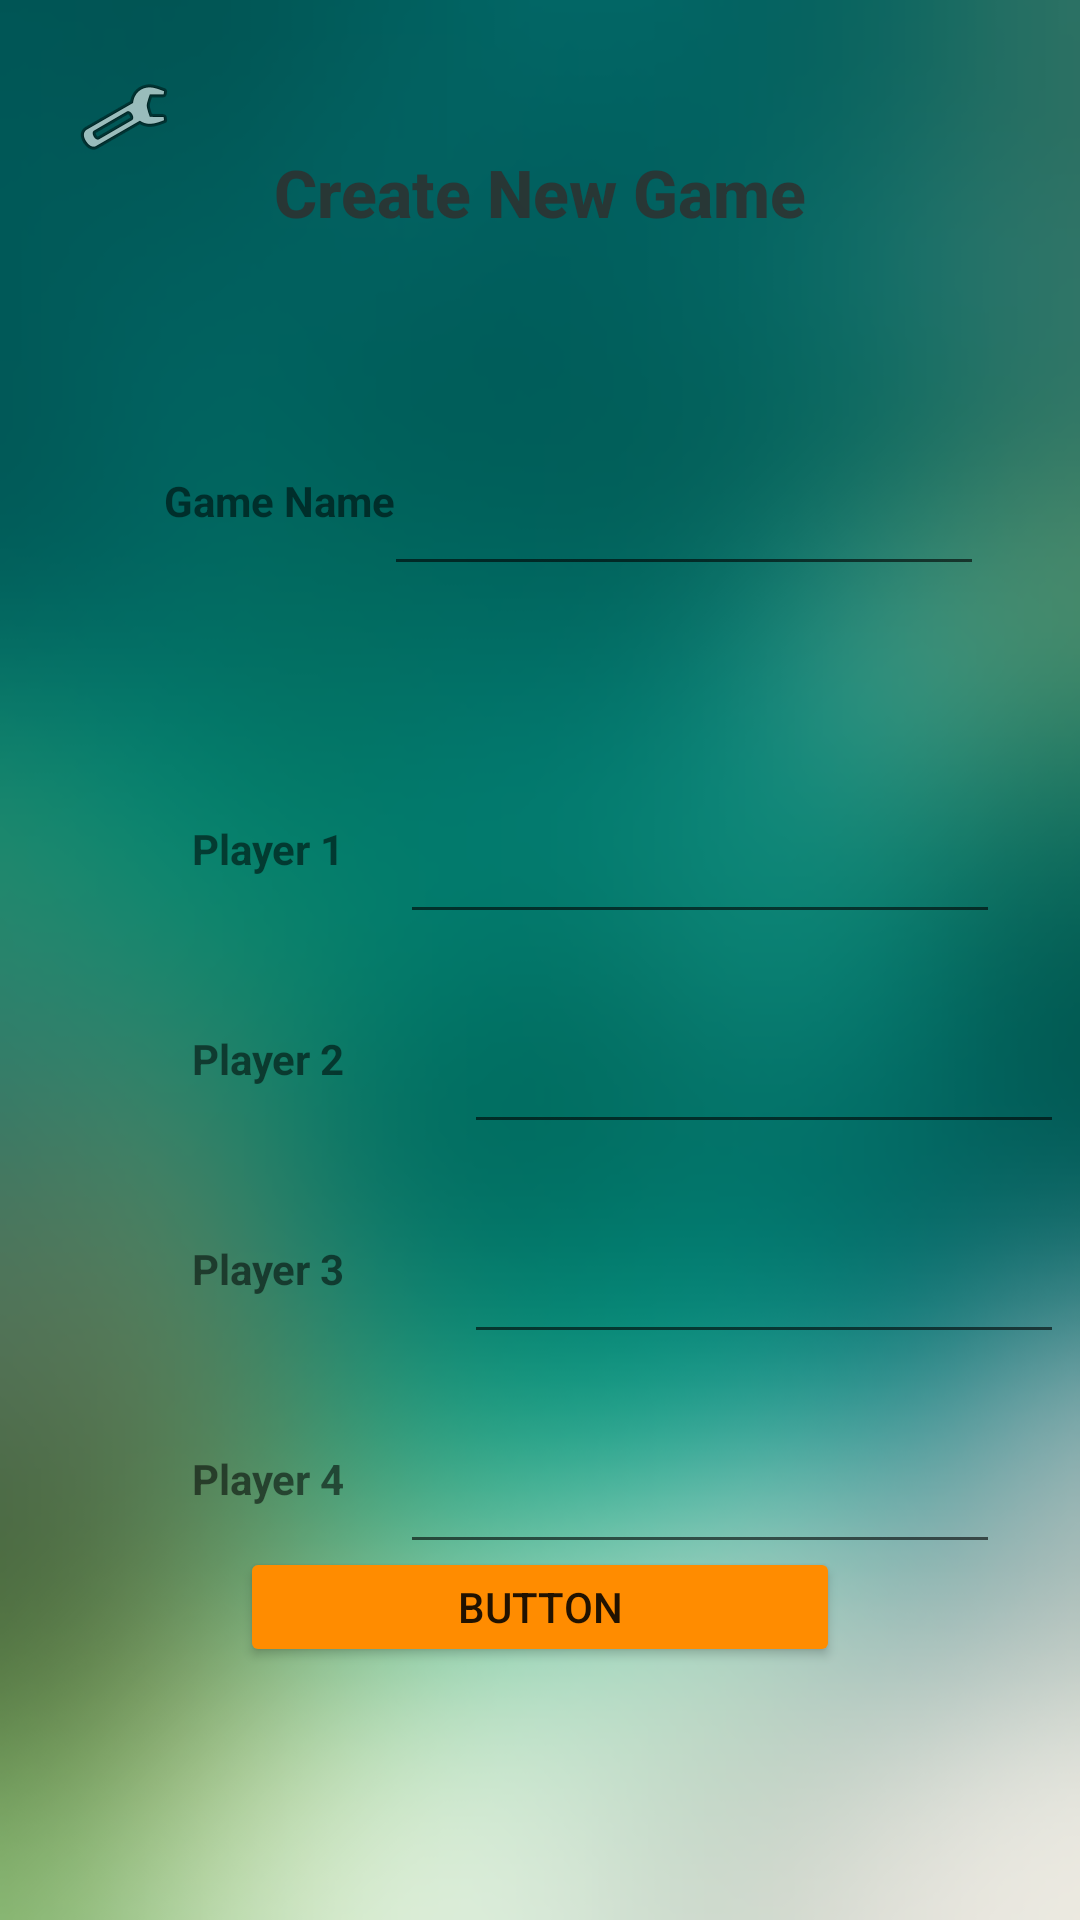

Write the Android layout XML for this screen, with the resource values it uses.
<!-- AndroidManifest.xml: application theme Theme.Team100_miniGolfApp -->
<!-- res/layout/activity_create_new_game.xml -->
<?xml version="1.0" encoding="utf-8"?>
<androidx.constraintlayout.widget.ConstraintLayout xmlns:android="http://schemas.android.com/apk/res/android"
    xmlns:app="http://schemas.android.com/apk/res-auto"
    xmlns:tools="http://schemas.android.com/tools"
    android:id="@+id/createNewGameBanner"
    android:layout_width="match_parent"
    android:layout_height="match_parent"
    android:background="@drawable/background2"
    tools:context=".CreateNewGame">

    <TextView
        android:id="@+id/createGameBanner"
        android:layout_width="200dp"
        android:layout_height="40dp"
        android:layout_marginStart="8dp"
        android:layout_marginTop="8dp"
        android:layout_marginEnd="8dp"
        android:fontFamily="sans-serif-medium"
        android:text="Create New Game"
        android:textAlignment="center"
        android:textAppearance="@style/TextAppearance.AppCompat.Large"
        android:textColor="#D5302F2D"
        android:textStyle="bold"
        app:layout_constraintBottom_toBottomOf="parent"
        app:layout_constraintEnd_toEndOf="parent"
        app:layout_constraintHorizontal_bias="0.5"
        app:layout_constraintStart_toEndOf="@+id/settingButtonNewGame"
        app:layout_constraintStart_toStartOf="parent"
        app:layout_constraintTop_toTopOf="parent"
        app:layout_constraintVertical_bias=".07" />

    <ImageButton
        android:id="@+id/settingButtonNewGame"
        android:layout_width="54dp"
        android:layout_height="46dp"
        android:layout_marginTop="16dp"
        android:background="@null"
        app:layout_constraintEnd_toEndOf="parent"
        app:layout_constraintHorizontal_bias="0.047"
        app:layout_constraintStart_toStartOf="parent"
        app:layout_constraintTop_toTopOf="parent"
        app:srcCompat="@android:drawable/ic_menu_manage" />

    <TextView
        android:id="@+id/gameNameTxt"
        android:layout_width="130dp"
        android:layout_height="40dp"
        android:layout_marginStart="28dp"
        android:layout_marginTop="68dp"
        android:text="Game Name"
        android:textAlignment="center"
        android:textSize="14sp"
        android:textStyle="bold"
        app:layout_constraintBottom_toBottomOf="parent"
        app:layout_constraintStart_toStartOf="parent"
        app:layout_constraintTop_toBottomOf="@+id/createGameBanner"
        app:layout_constraintVertical_bias="0.0" />

    <EditText
        android:id="@+id/gameNameInput"
        android:layout_width="200dp"
        android:layout_height="40dp"
        android:layout_marginTop="60dp"
        android:layout_marginEnd="32dp"
        android:ems="10"
        android:inputType="textPersonName"
        app:layout_constraintBottom_toBottomOf="parent"
        app:layout_constraintEnd_toEndOf="parent"
        app:layout_constraintTop_toBottomOf="@+id/createGameBanner"
        app:layout_constraintVertical_bias="0.013" />

    <TextView
        android:id="@+id/playerOneBanner"
        android:layout_width="130dp"
        android:layout_height="40dp"
        android:layout_marginTop="76dp"
        android:text="Player 1"
        android:textAlignment="center"
        android:textStyle="bold"
        app:layout_constraintEnd_toEndOf="parent"
        app:layout_constraintHorizontal_bias="0.106"
        app:layout_constraintStart_toStartOf="parent"
        app:layout_constraintTop_toBottomOf="@+id/gameNameTxt" />

    <EditText
        android:id="@+id/playerOneNameInput"
        android:layout_width="200dp"
        android:layout_height="40dp"
        android:layout_marginTop="76dp"
        android:ems="10"
        android:inputType="textPersonName"
        app:layout_constraintEnd_toEndOf="parent"
        app:layout_constraintHorizontal_bias="0.834"
        app:layout_constraintStart_toStartOf="parent"
        app:layout_constraintTop_toBottomOf="@+id/gameNameInput" />

    <TextView
        android:id="@+id/playerTwoBanner"
        android:layout_width="130dp"
        android:layout_height="40dp"
        android:layout_marginTop="30dp"
        android:text="Player 2"
        android:textAlignment="center"
        android:textStyle="bold"
        app:layout_constraintEnd_toEndOf="parent"
        app:layout_constraintHorizontal_bias="0.106"
        app:layout_constraintStart_toStartOf="parent"
        app:layout_constraintTop_toBottomOf="@+id/playerOneBanner" />

    <EditText
        android:id="@+id/playerTwoNameInput"
        android:layout_width="200dp"
        android:layout_height="40dp"
        android:layout_marginTop="30dp"
        android:ems="10"
        android:inputType="textPersonName"
        app:layout_constraintEnd_toEndOf="parent"
        app:layout_constraintHorizontal_bias="0.085"
        app:layout_constraintStart_toEndOf="@+id/playerTwoBanner"
        app:layout_constraintTop_toBottomOf="@+id/playerOneNameInput" />

    <TextView
        android:id="@+id/playerThreeNameBanner"
        android:layout_width="130dp"
        android:layout_height="40dp"
        android:layout_marginTop="30dp"
        android:text="Player 3"
        android:textAlignment="center"
        android:textStyle="bold"
        app:layout_constraintEnd_toEndOf="parent"
        app:layout_constraintHorizontal_bias="0.106"
        app:layout_constraintStart_toStartOf="parent"
        app:layout_constraintTop_toBottomOf="@+id/playerTwoBanner" />

    <EditText
        android:id="@+id/playerThreeNameInput"
        android:layout_width="200dp"
        android:layout_height="40dp"
        android:layout_marginTop="30dp"
        android:ems="10"
        android:inputType="textPersonName"
        app:layout_constraintEnd_toEndOf="parent"
        app:layout_constraintHorizontal_bias="0.085"
        app:layout_constraintStart_toEndOf="@+id/playerThreeNameBanner"
        app:layout_constraintTop_toBottomOf="@+id/playerTwoNameInput" />

    <TextView
        android:id="@+id/playerFourNameBanner"
        android:layout_width="130dp"
        android:layout_height="40dp"
        android:layout_marginTop="30dp"
        android:text="Player 4"
        android:textAlignment="center"
        android:textStyle="bold"
        app:layout_constraintEnd_toEndOf="parent"
        app:layout_constraintHorizontal_bias="0.106"
        app:layout_constraintStart_toStartOf="parent"
        app:layout_constraintTop_toBottomOf="@+id/playerThreeNameBanner" />

    <EditText
        android:id="@+id/playerFourNameInput"
        android:layout_width="200dp"
        android:layout_height="40dp"
        android:layout_marginTop="30dp"
        android:ems="10"
        android:inputType="textPersonName"
        app:layout_constraintEnd_toEndOf="parent"
        app:layout_constraintHorizontal_bias="0.834"
        app:layout_constraintStart_toStartOf="parent"
        app:layout_constraintTop_toBottomOf="@+id/playerThreeNameInput" />

    <Spinner
        android:id="@+id/courseNameMenu"
        android:layout_width="200dp"
        android:layout_height="40dp"
        android:layout_marginBottom="152dp"
        android:background="@android:drawable/btn_dropdown"
        android:spinnerMode="dialog"
        app:layout_constraintBottom_toBottomOf="parent"
        app:layout_constraintEnd_toEndOf="parent"
        app:layout_constraintHorizontal_bias="0.5"
        app:layout_constraintStart_toStartOf="parent"
        app:layout_constraintTop_toBottomOf="@+id/playerFourNameInput"
        app:layout_constraintVertical_bias="0.694" />

    <Button
        android:id="@+id/startButton"
        android:layout_width="200dp"
        android:layout_height="40dp"
        android:layout_marginTop="30dp"
        android:backgroundTint="#ff8C00"
        android:text="Button"
        app:layout_constraintEnd_toEndOf="parent"
        app:layout_constraintHorizontal_bias="0.5"
        app:layout_constraintStart_toStartOf="parent"
        app:layout_constraintTop_toBottomOf="@+id/courseNameMenu" />

</androidx.constraintlayout.widget.ConstraintLayout>
<!-- resources referenced by this layout -->
<resources>
  <!-- drawable background2: png bitmap (drawable, 152869 bytes) -->
  <style name="Theme.Team100_miniGolfApp" parent="Theme.MaterialComponents.DayNight.DarkActionBar">
          
  
          <item name="colorPrimary">#4d009a</item>
          <item name="colorPrimaryVariant">#4d009a</item>
          <item name="colorOnPrimary">@color/black</item>
  
          
          <item name="colorSecondary">@color/teal_200</item>
          <item name="colorSecondaryVariant">@color/teal_700</item>
          <item name="colorOnSecondary">@color/black</item>
          
          <item name="android:statusBarColor" tools:targetApi="l">?attr/colorPrimaryVariant</item>
          
      </style>
  <color name="black">#FF000000</color>
  <color name="teal_200">#FF03DAC5</color>
  <color name="teal_700">#FF018786</color>
</resources>
